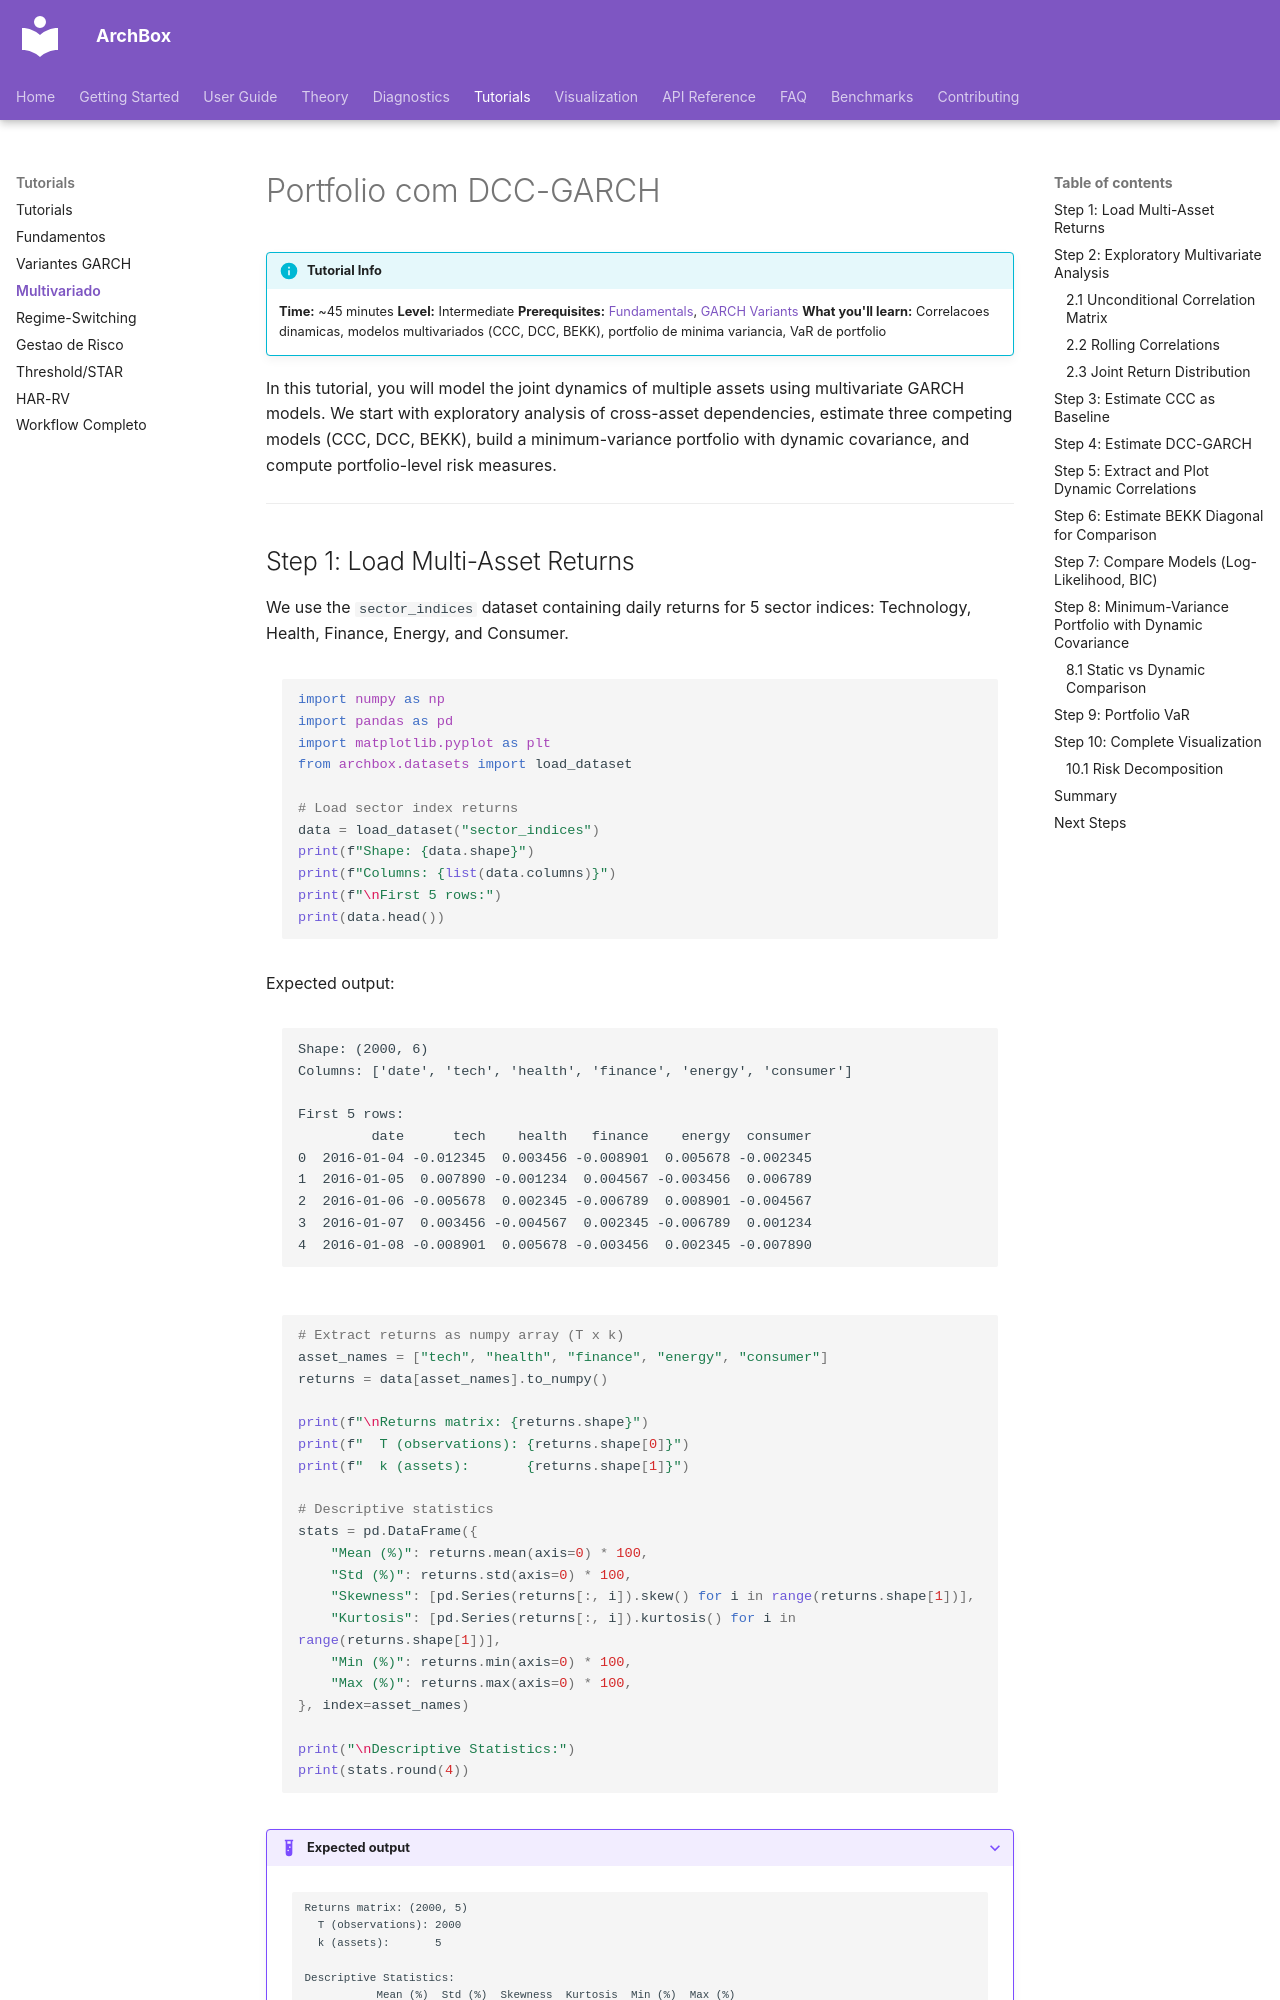

repository: ArchBox-GARCH-Models/archbox · page: tutorials/multivariate/index.html · generator: mkdocs

---
title: "Multivariate: Portfolio com DCC-GARCH"
description: "Tutorial completo: modelagem multivariada com CCC, DCC e BEKK para otimizacao de portfolio"
---

# Portfolio com DCC-GARCH

!!! info "Tutorial Info"
    **Time:** ~45 minutes
    **Level:** Intermediate
    **Prerequisites:** [Fundamentals](fundamentals.md), [GARCH Variants](garch-variants.md)
    **What you'll learn:** Correlacoes dinamicas, modelos multivariados (CCC, DCC, BEKK), portfolio de minima variancia, VaR de portfolio

In this tutorial, you will model the joint dynamics of multiple assets using multivariate GARCH models. We start with exploratory analysis of cross-asset dependencies, estimate three competing models (CCC, DCC, BEKK), build a minimum-variance portfolio with dynamic covariance, and compute portfolio-level risk measures.

---
